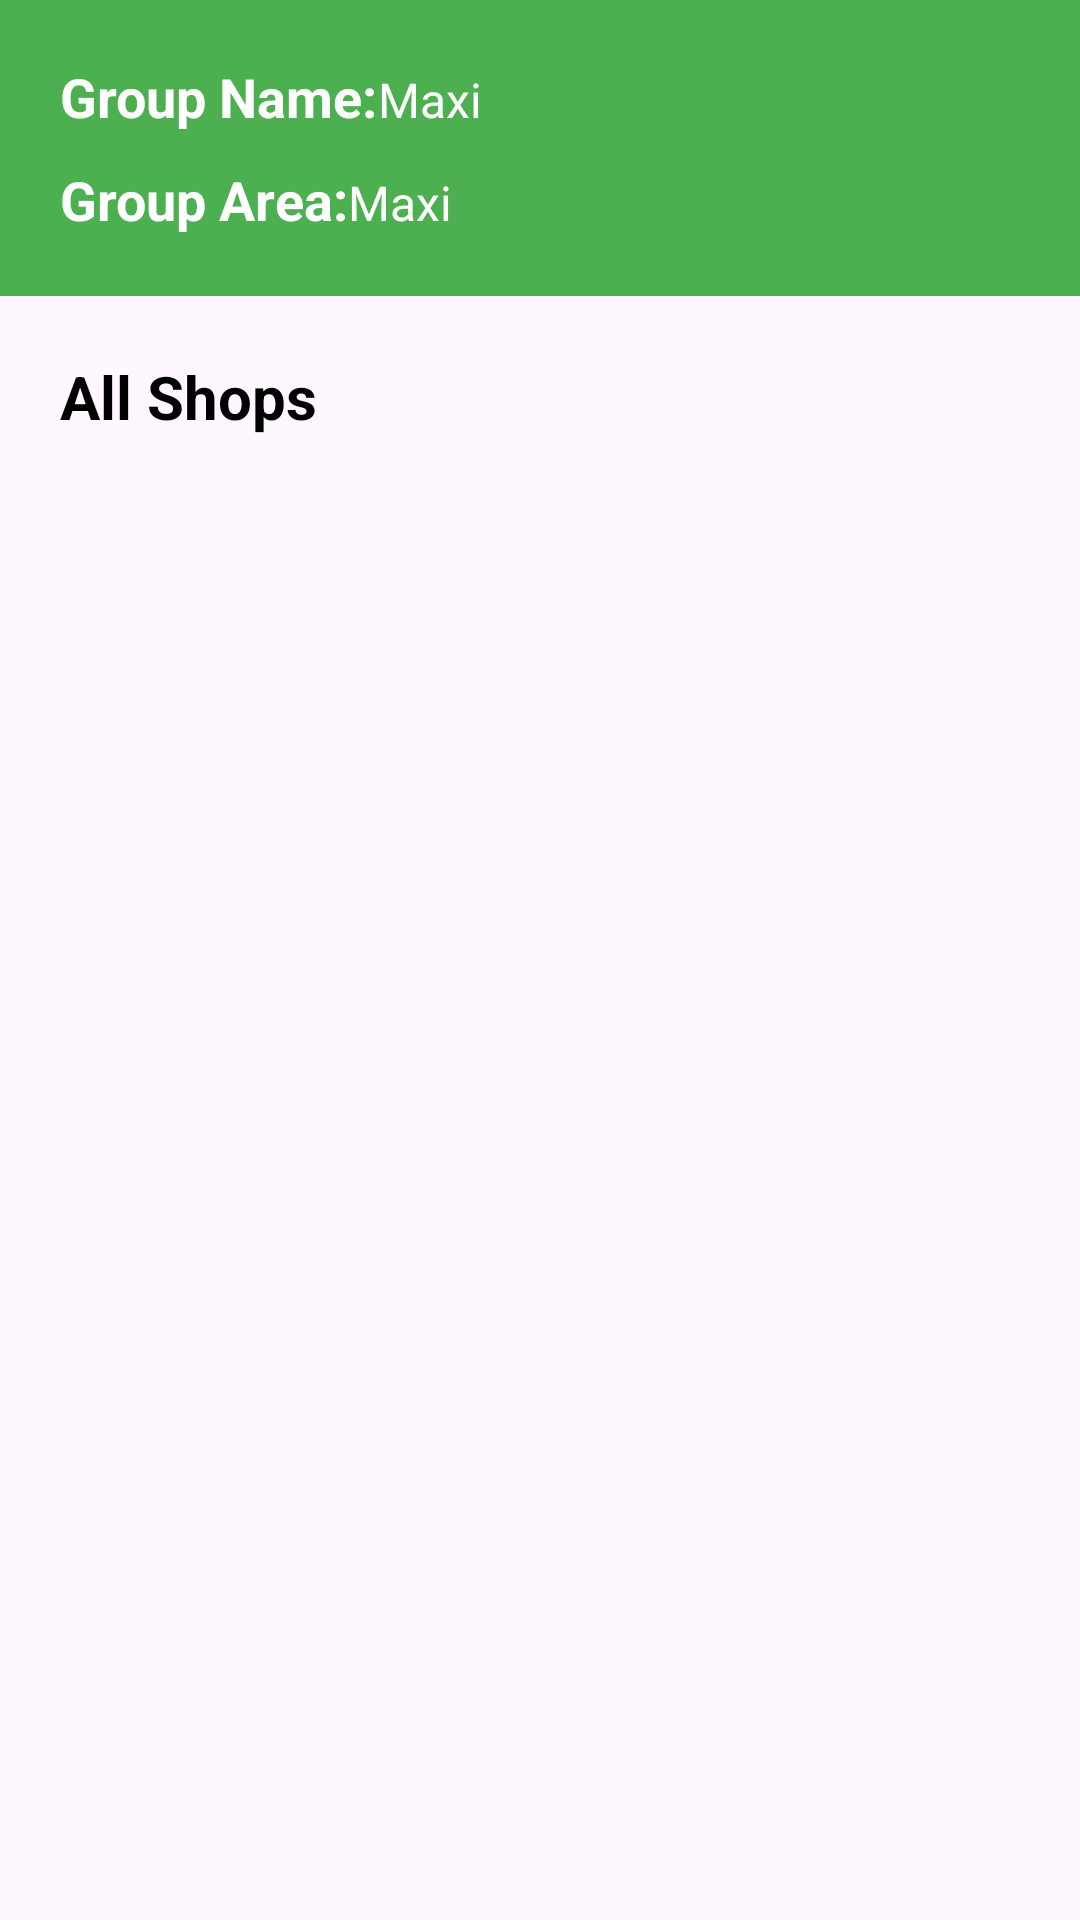

The Android layout XML behind this screen, and the referenced resources:
<!-- AndroidManifest.xml: application theme Theme.Vegeta_box -->
<!-- res/layout/activity_customer_all_shops_keeprs_list.xml -->
<?xml version="1.0" encoding="utf-8"?>
<ScrollView xmlns:android="http://schemas.android.com/apk/res/android"
    xmlns:app="http://schemas.android.com/apk/res-auto"
    xmlns:tools="http://schemas.android.com/tools"
    android:id="@+id/main"
    android:layout_width="match_parent"
    android:layout_height="match_parent"
    tools:context=".CustomerAllShopsKeeprsList">
    <LinearLayout
        android:layout_width="match_parent"
        android:layout_height="match_parent"
        android:orientation="vertical">

        <LinearLayout
            android:layout_width="match_parent"
            android:layout_height="wrap_content"
            android:background="#4CAF50"
            android:padding="20dp"
            android:orientation="horizontal">

            <LinearLayout
                android:layout_width="wrap_content"
                android:layout_height="wrap_content"
                android:orientation="vertical">

                <LinearLayout
                    android:layout_width="match_parent"
                    android:layout_height="wrap_content"
                    android:orientation="horizontal">

                    <TextView
                        android:layout_width="wrap_content"
                        android:layout_height="wrap_content"
                        android:textStyle="bold"
                        android:text="Group Name:"
                        android:textColor="#FFFFFF"
                        android:textSize="18sp"/>
                    <TextView
                        android:id="@+id/custmer_group_name"
                        android:layout_width="wrap_content"
                        android:layout_height="wrap_content"
                        android:gravity="center"
                        android:text="Maxi"
                        android:textColor="#FFFFFF"
                        android:textSize="16sp"/>
                </LinearLayout>
                <LinearLayout
                    android:layout_width="match_parent"
                    android:layout_height="wrap_content"
                    android:layout_marginTop="10dp"
                    android:orientation="horizontal">

                    <TextView
                        android:layout_width="wrap_content"
                        android:layout_height="wrap_content"
                        android:textStyle="bold"
                        android:text="Group Area:"
                        android:textColor="#FFFFFF"
                        android:textSize="18sp"/>
                    <TextView
                        android:id="@+id/custmer_group_area"
                        android:layout_width="wrap_content"
                        android:layout_height="wrap_content"
                        android:gravity="center"
                        android:text="Maxi"
                        android:textColor="#FFFFFF"
                        android:textSize="16sp"/>
                </LinearLayout>
            </LinearLayout>
            <LinearLayout
                android:layout_width="match_parent"
                android:layout_height="wrap_content"
                android:gravity="right"
                android:orientation="horizontal">

                <ImageView
                    android:id="@+id/custmer_cart_btn"
                    android:layout_width="50dp"
                    android:layout_height="50dp"
                    android:src="@drawable/cart_icon"/>

            </LinearLayout>








        </LinearLayout>

        <TextView
            android:layout_width="wrap_content"
            android:layout_height="wrap_content"
            android:textStyle="bold"
            android:layout_marginLeft="20dp"
            android:text="All Shops"
            android:textColor="#000000"
            android:layout_marginTop="20dp"
            android:textSize="20sp"/>

        <androidx.recyclerview.widget.RecyclerView
            android:id="@+id/custmer_all_shops_recy"
            android:layout_width="match_parent"
            android:layout_height="match_parent"
            tools:listitem="@layout/show_all_shops"/>

    </LinearLayout>
</ScrollView>
<!-- res/layout/show_all_shops.xml (included above) -->
<?xml version="1.0" encoding="utf-8"?>
<androidx.cardview.widget.CardView
    xmlns:android="http://schemas.android.com/apk/res/android"
    android:layout_width="match_parent"
    android:layout_height="wrap_content"
    xmlns:app="http://schemas.android.com/apk/res-auto"
    android:layout_marginLeft="20dp"
    android:layout_marginRight="20dp"
    android:id="@+id/customer_all_shop_btn"
    android:layout_marginTop="10dp"
    app:cardCornerRadius="20dp"
    android:clickable="true"
    android:layout_marginBottom="10dp"
    android:orientation="vertical">

    <LinearLayout
        android:layout_width="match_parent"
        android:layout_height="wrap_content"
        android:padding="15dp"
        android:orientation="horizontal">
        <de.hdodenhof.circleimageview.CircleImageView
            android:layout_width="40dp"
            android:layout_height="40dp"
            android:src="@drawable/logo"/>

        <TextView
            android:id="@+id/customer_all_shop_name"
            android:layout_width="wrap_content"
            android:layout_height="wrap_content"
            android:textStyle="bold"
            android:layout_marginLeft="30dp"
            android:layout_gravity="center"
            android:text="Shop Name"
            android:textSize="20sp" />
    </LinearLayout>



</androidx.cardview.widget.CardView>
<!-- resources referenced by this layout -->
<resources>
  <!-- drawable logo: jpg bitmap (drawable, 272305 bytes) -->
  <style name="Theme.Vegeta_box" parent="Base.Theme.Vegeta_box" />
  <style name="Base.Theme.Vegeta_box" parent="Theme.Material3.DayNight.NoActionBar">
          
          
      </style>
</resources>
